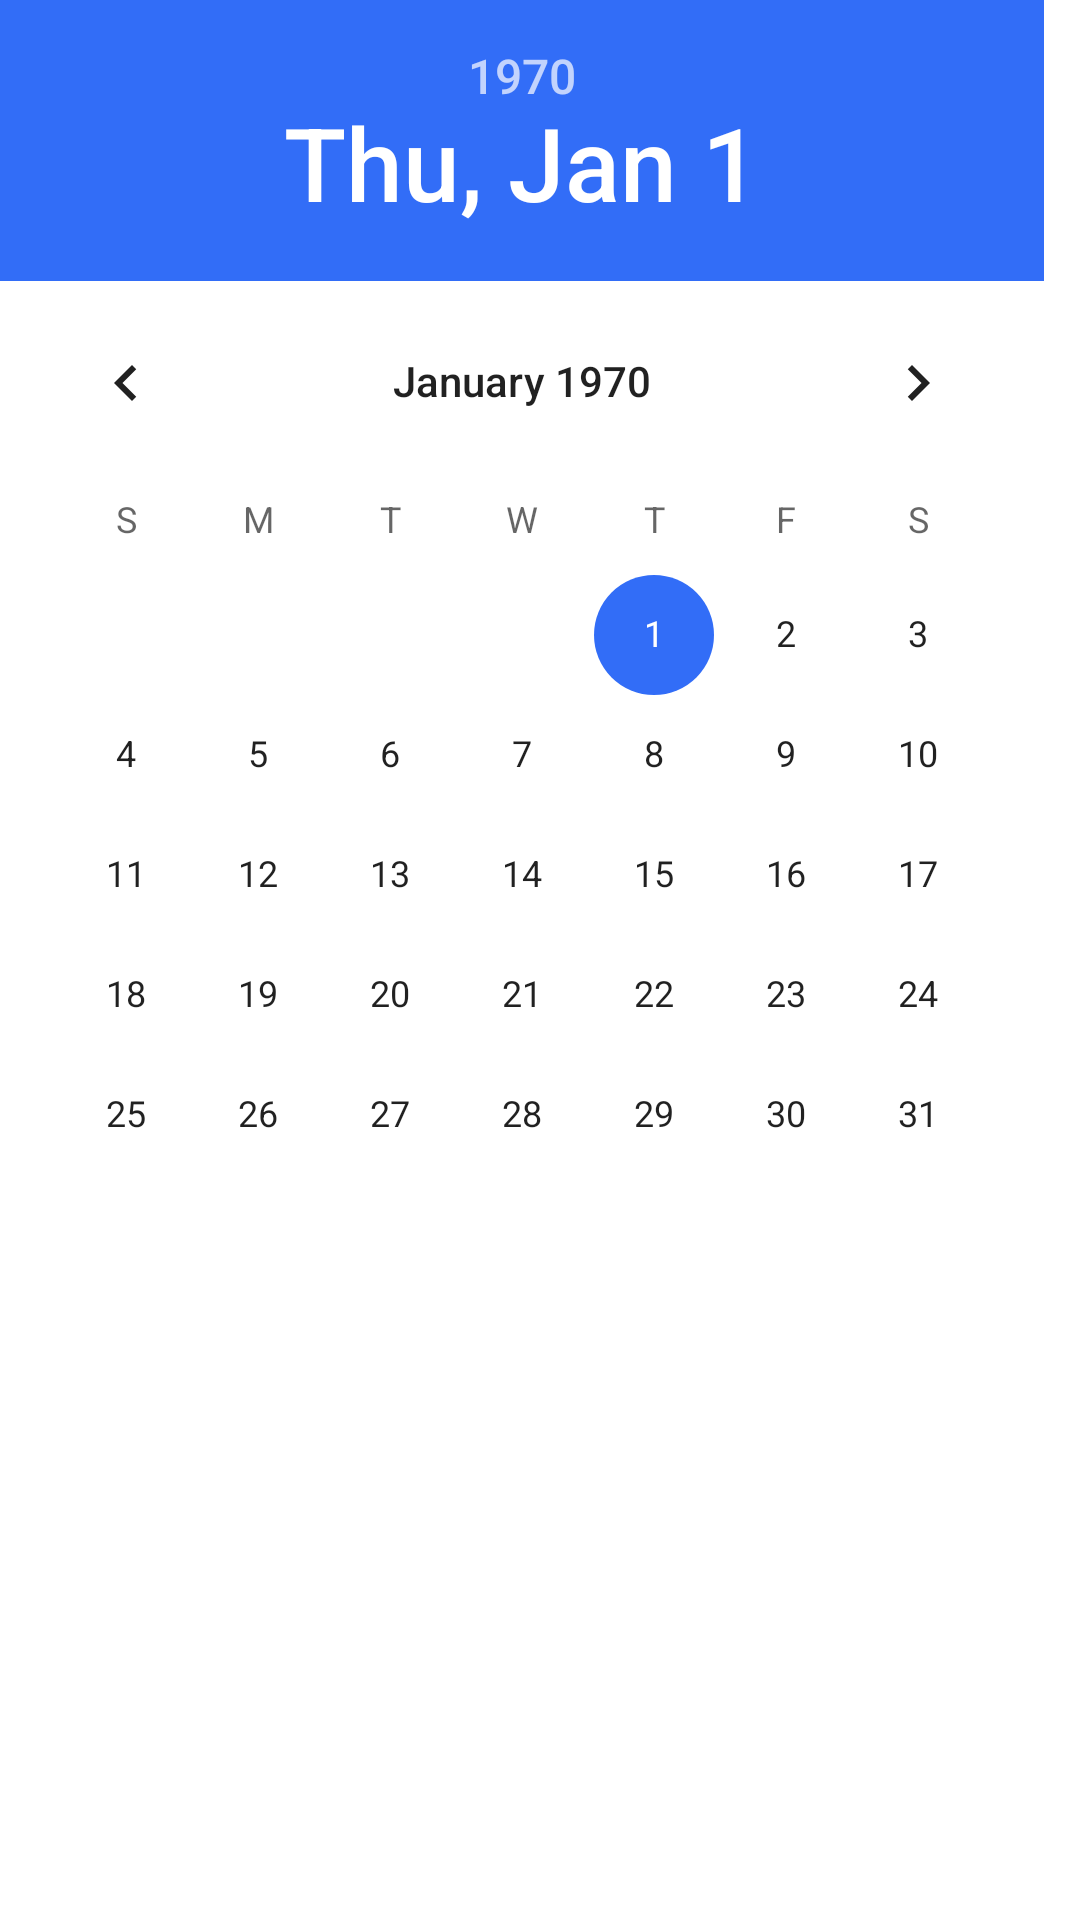

Produce the Android XML layout that renders to this screen, including the resource entries it uses.
<!-- AndroidManifest.xml: application theme Theme.MOMO -->
<!-- res/layout/custom_date_picker.xml -->
<?xml version="1.0" encoding="utf-8"?>
<DatePicker
    xmlns:app="http://schemas.android.com/apk/res-auto"
    xmlns:android="http://schemas.android.com/apk/res/android"
    android:layout_width="wrap_content"
    android:layout_height="wrap_content"
    app:theme ="@style/CustomDatePicker"/>
<!-- resources referenced by this layout -->
<resources>
  <style name="CustomDatePicker" parent="Theme.MaterialComponents.Light.Dialog">
          <item name="colorAccent">@color/blue</item>
          <item name="colorPrimary">@color/blue</item>
          <item name="colorSecondary">@color/black</item>
          <item name="colorOnPrimary">@color/black</item>
          <item name="colorOnSecondary">@color/white</item>
          <item name="android:gravity">center</item>
          <item name="android:layout_width">wrap_content</item>
          <item name="android:layout_height">wrap_content</item>
      </style>
  <style name="Theme.MOMO" parent="Base.Theme.MOMO" />
  <color name="blue"> #326DF7</color>
  <color name="black">#FF000000</color>
  <color name="white">#FFFFFF</color>
  <style name="Base.Theme.MOMO" parent="Theme.Material3.DayNight.NoActionBar">
          <item name="android:statusBarColor">#FFFFFF</item>
          <item name="android:windowLightStatusBar">true</item>
          <item name="android:colorBackground">@color/white</item>
          <item name="itemBackground">@color/white</item>
          <item name="colorPrimary">@color/blue</item>
          <item name="colorOnPrimary">@color/white</item>
          <item name="colorPrimaryContainer">@color/blue</item>
          <item name="colorOnPrimaryContainer">@color/blue</item>
          <item name="android:datePickerDialogTheme">@style/CustomDatePicker</item>
          <item name="android:textColor">@color/black</item>
  
      </style>
</resources>
